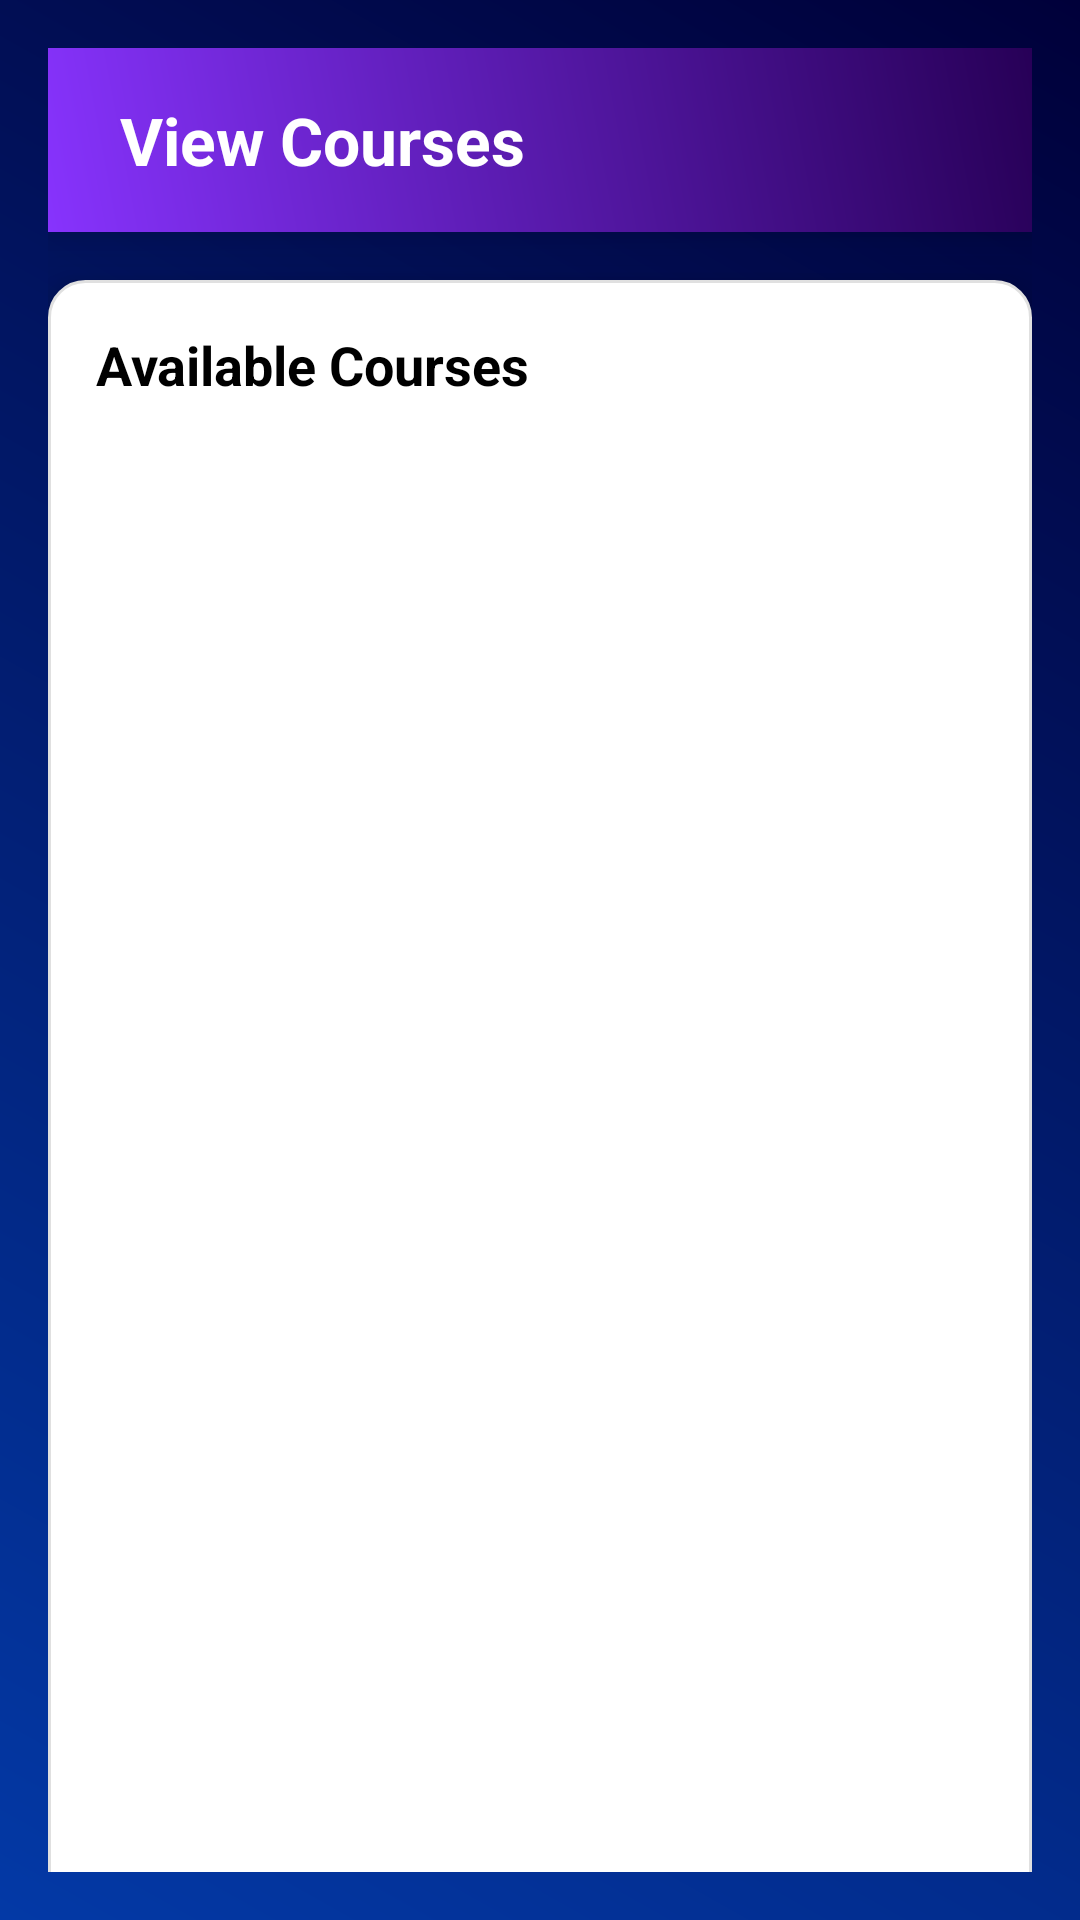

Write the Android layout XML for this screen, with the resource values it uses.
<!-- AndroidManifest.xml: application theme Theme.WorkWise_Prototype -->
<!-- res/layout/activity_view_course.xml -->
<LinearLayout xmlns:android="http://schemas.android.com/apk/res/android"
    android:layout_width="match_parent"
    android:layout_height="match_parent"
    android:orientation="vertical"
    android:padding="16dp"
    android:background="@drawable/gradient_blue">

    
    <LinearLayout
        android:layout_width="match_parent"
        android:layout_height="wrap_content"
        android:orientation="horizontal"
        android:padding="16dp"
        android:gravity="center_vertical"
        android:background="@drawable/gradient_purple"
        android:elevation="8dp"
        android:layout_marginBottom="16dp">

        <TextView
            android:id="@+id/tvCourseHeader"
            android:layout_width="wrap_content"
            android:layout_height="wrap_content"
            android:text="View Courses"
            android:textSize="22sp"
            android:textStyle="bold"
            android:textColor="@android:color/white"
            android:layout_marginStart="8dp" />
    </LinearLayout>

    
    <LinearLayout
        android:layout_width="match_parent"
        android:layout_height="583dp"
        android:background="@drawable/card_background"
        android:elevation="8dp"
        android:orientation="vertical"
        android:padding="16dp">

        <TextView
            android:layout_width="wrap_content"
            android:layout_height="wrap_content"
            android:layout_marginBottom="8dp"
            android:text="Available Courses"
            android:textColor="@android:color/black"
            android:textSize="18sp"
            android:textStyle="bold" />

        <ListView
            android:id="@+id/lvCourses"
            android:layout_width="match_parent"
            android:layout_height="wrap_content"
            android:background="@android:color/white"
            android:divider="@android:color/darker_gray"
            android:dividerHeight="1dp"
            android:elevation="4dp" />
    </LinearLayout>
</LinearLayout>
<!-- resources referenced by this layout -->
<resources>
  <!-- drawable card_background (drawable) -->
  <shape xmlns:android="http://schemas.android.com/apk/res/android">
      <solid android:color="#FFFFFF" />
      <corners android:radius="12dp" />
      <elevation android:shadowColor="#000000" android:radius="6dp"/>
      <stroke
          android:width="1dp"
          android:color="#E0E0E0" />
  </shape>
  <!-- drawable gradient_blue (drawable) -->
  <?xml version="1.0" encoding="utf-8"?>
  <layer-list xmlns:android="http://schemas.android.com/apk/res/android">
      <item>
          <shape>
              <gradient
                  android:startColor="#0339A6"
                  android:endColor="#00003A"
                  android:angle="45" />
          </shape>
      </item>
  </layer-list>
  <!-- drawable gradient_purple (drawable) -->
  <?xml version="1.0" encoding="utf-8"?>
  <layer-list xmlns:android="http://schemas.android.com/apk/res/android">
      <item>
          <shape>
              <gradient
                  android:startColor="#8733FD"
                  android:endColor="#270057"
                  android:angle="45" />
          </shape>
      </item>
  </layer-list>
  <style name="Theme.WorkWise_Prototype" parent="Base.Theme.WorkWise_Prototype" />
  <style name="Base.Theme.WorkWise_Prototype" parent="Theme.Material3.DayNight.NoActionBar">
          
          
      </style>
</resources>
